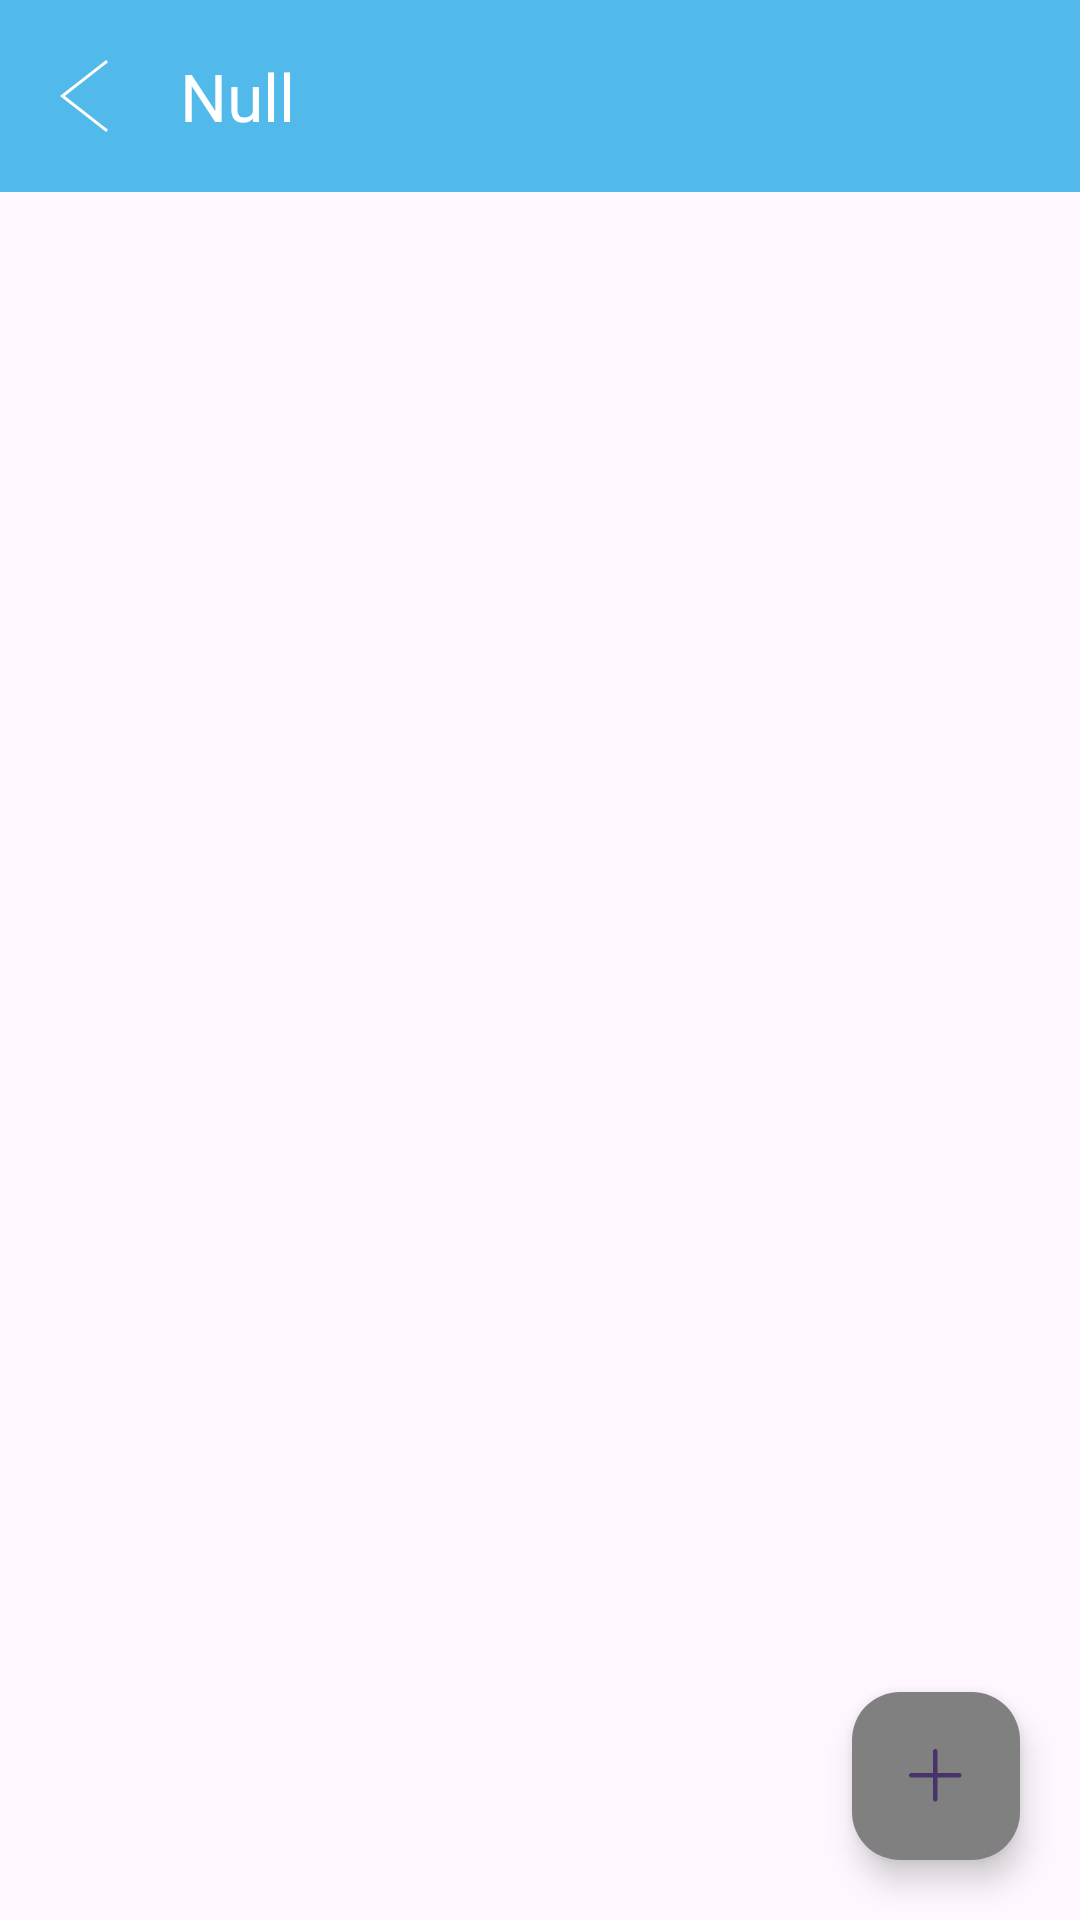

Reconstruct the res/layout file that produces this screen, plus the resources it refers to.
<!-- AndroidManifest.xml: application theme Theme.ReviewOfAncientPoetry -->
<!-- res/layout/activity_second.xml -->
<?xml version="1.0" encoding="utf-8"?>
<RelativeLayout xmlns:android="http://schemas.android.com/apk/res/android"
        xmlns:tools="http://schemas.android.com/tools"
        xmlns:app="http://schemas.android.com/apk/res-auto"
        android:id="@+id/main"
        android:layout_width="match_parent"
        android:layout_height="match_parent"
        android:orientation="vertical"
        tools:context=".gui.SecondActivity">
    <com.google.android.material.appbar.AppBarLayout
            android:layout_width="match_parent"
            android:layout_height="wrap_content"
            android:id="@+id/second_toolbar_layout"
            android:theme="@style/toolbar_theme">
        <androidx.appcompat.widget.Toolbar
                android:id="@+id/second_toolbar"
                android:layout_width="match_parent"
                android:layout_height="wrap_content"
                android:background="?attr/colorPrimary"
                android:minHeight="?attr/actionBarSize"
                tools:ignore="MissingConstraints"
                app:title="@string/nul"
                app:titleTextColor="@android:color/white"
                app:navigationIcon="@drawable/ic_angel_left"/>
    </com.google.android.material.appbar.AppBarLayout>
    <ListView
            android:layout_width="match_parent"
            android:layout_height="match_parent"
            android:layout_below="@id/second_toolbar_layout"
            android:id="@+id/poetry_list"
            />
    <com.google.android.material.floatingactionbutton.FloatingActionButton
            android:layout_width="wrap_content"
            android:layout_height="wrap_content"
            android:contentDescription="@string/add_type"
            android:src="@drawable/ic_add"
            app:fabSize="mini"
            android:layout_alignParentBottom="true"
            android:layout_alignParentEnd="true"
            android:layout_margin="20dp"
            android:onClick="onAddPoetryButtonClicked"
            android:theme="@style/floating_action_button_theme" />

</RelativeLayout>
<!-- resources referenced by this layout -->
<resources>
  <!-- drawable ic_add: png bitmap (drawable-hdpi, 239 bytes) -->
  <!-- drawable ic_angel_left (drawable-anydpi) -->
  <vector xmlns:android="http://schemas.android.com/apk/res/android"
      android:width="24dp"
      android:height="24dp"
      android:viewportWidth="24"
      android:viewportHeight="24"
      android:tint="@color/white"
      android:alpha="1">
    <path
        android:fillColor="@color/white"
        android:pathData="M20,0.755l-14.374,11.245 14.374,11.219 -0.619,0.781 -15.381,-12 15.391,-12 0.609,0.755z"
        android:fillType="evenOdd"/>
  </vector>
  <string name="add_type">Add A New Type</string>
  <string name="nul">Null</string>
  <style name="floating_action_button_theme" parent="Base.Theme.ReviewOfAncientPoetry">
          <item name="android:backgroundTint">@color/gray</item>
      </style>
  <style name="toolbar_theme" parent="ThemeOverlay.AppCompat.ActionBar">
          <item name="android:homeAsUpIndicator">@drawable/ic_angel_left</item>
      </style>
  <style name="Theme.ReviewOfAncientPoetry" parent="Base.Theme.ReviewOfAncientPoetry" />
  <color name="white">#FFFFFF</color>
  <style name="Base.Theme.ReviewOfAncientPoetry" parent="Theme.Material3.DayNight.NoActionBar">
          
          <item name="colorPrimary">@color/light_blue</item>
          <item name="colorAccent">@color/blue</item>
          <item name="android:textColor">@color/black</item>
          <item name="android:textColorHighlight">@color/dLight_blue</item>
      </style>
  <color name="gray">#808080</color>
  <color name="light_blue">#51BAEB</color>
  <color name="blue">#327EFA</color>
  <color name="black">#000000</color>
  <color name="dLight_blue">#AADDFF</color>
</resources>
